Run: headless pygame with SDL's dummy video driver; simulated clock (each Clock.tick advances the game by its frame time, no real sleeping); random seed 0; keys injected as events and as key.get_pressed() state; no mouse input.
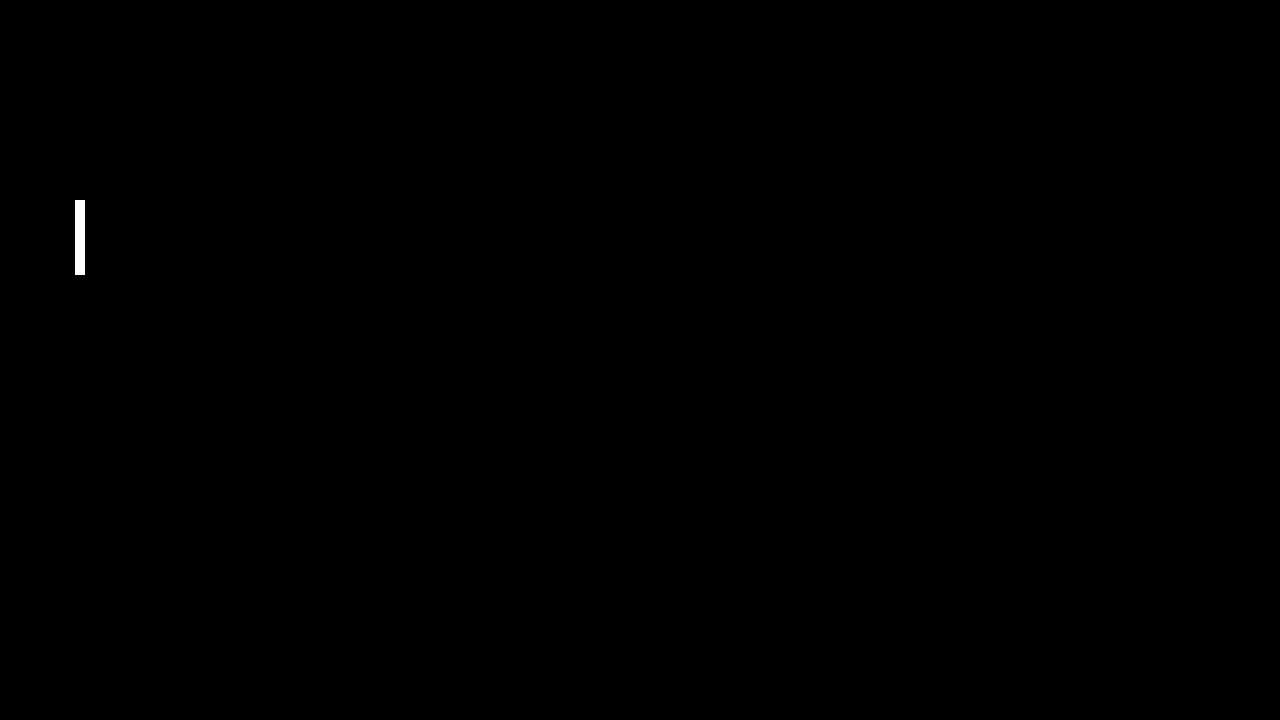
Frame 1 of 4 · flips 1–60 · no input
Frame 2 of 4 · flips 61–180 · tapped SPACE, RETURN · held RIGHT (→), D · screen unchanged from frame 1, image omitted
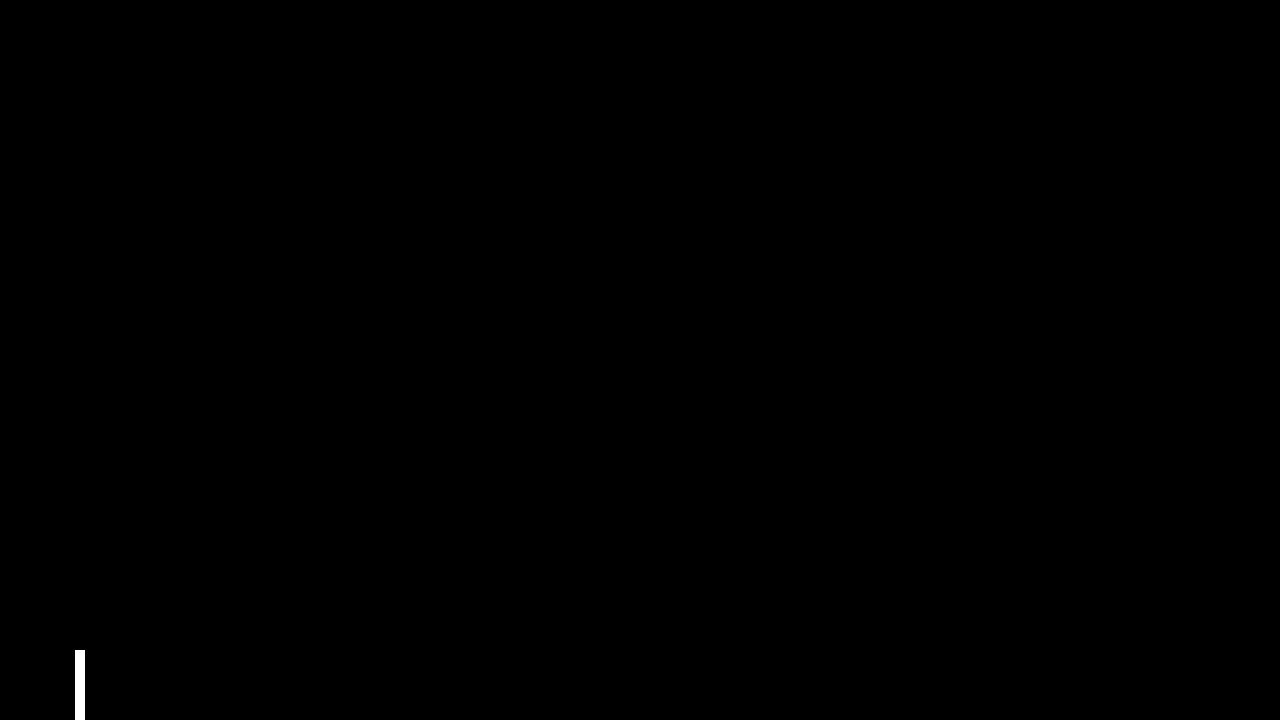
Frame 3 of 4 · flips 181–300 · held DOWN (↓), S
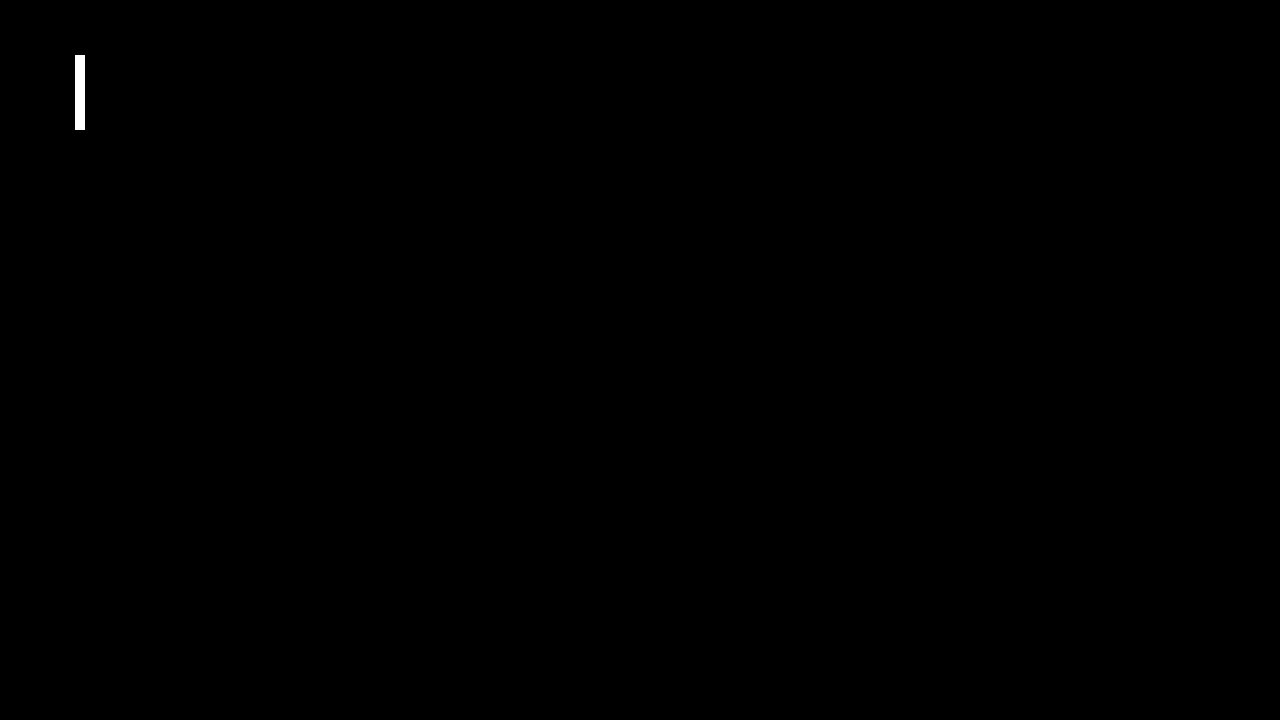
Frame 4 of 4 · flips 301–420 · held LEFT (←), A, UP (↑), W

The pygame program that drew these frames:

import pygame
# pygame setup
pygame.init()
screen = pygame.display.set_mode((1280, 720))
clock = pygame.time.Clock()
running = True
movSpeed = 5
dt = 0

player_pos = 200
paddle = pygame.Rect(75, player_pos, 10, 75)

while running:
    # poll for events
    # pygame.QUIT event means the user clicked X to close your window
    for event in pygame.event.get():
        if event.type == pygame.QUIT:
            running = False

    # fill the screen with a color to wipe away anything from last frame
    screen.fill("black")

    pygame.draw.rect(screen, "white", paddle, width=0)

    keys = pygame.key.get_pressed()
    if keys[pygame.K_w] and player_pos > 0:
        paddle.move_ip(0,-movSpeed)
        player_pos -= movSpeed
        print(player_pos)
    if keys[pygame.K_s] and player_pos < 650:
        paddle.move_ip(0,movSpeed)
        player_pos += movSpeed
        print(player_pos)

    # flip() the display to put your work on screen
    pygame.display.flip()

    # limits FPS to 60
    # dt is delta time in seconds since last frame, used for framerate-
    # independent physics.
    dt = clock.tick(60) / 1000

    if keys[pygame.K_q]:
        running = False

pygame.quit()
